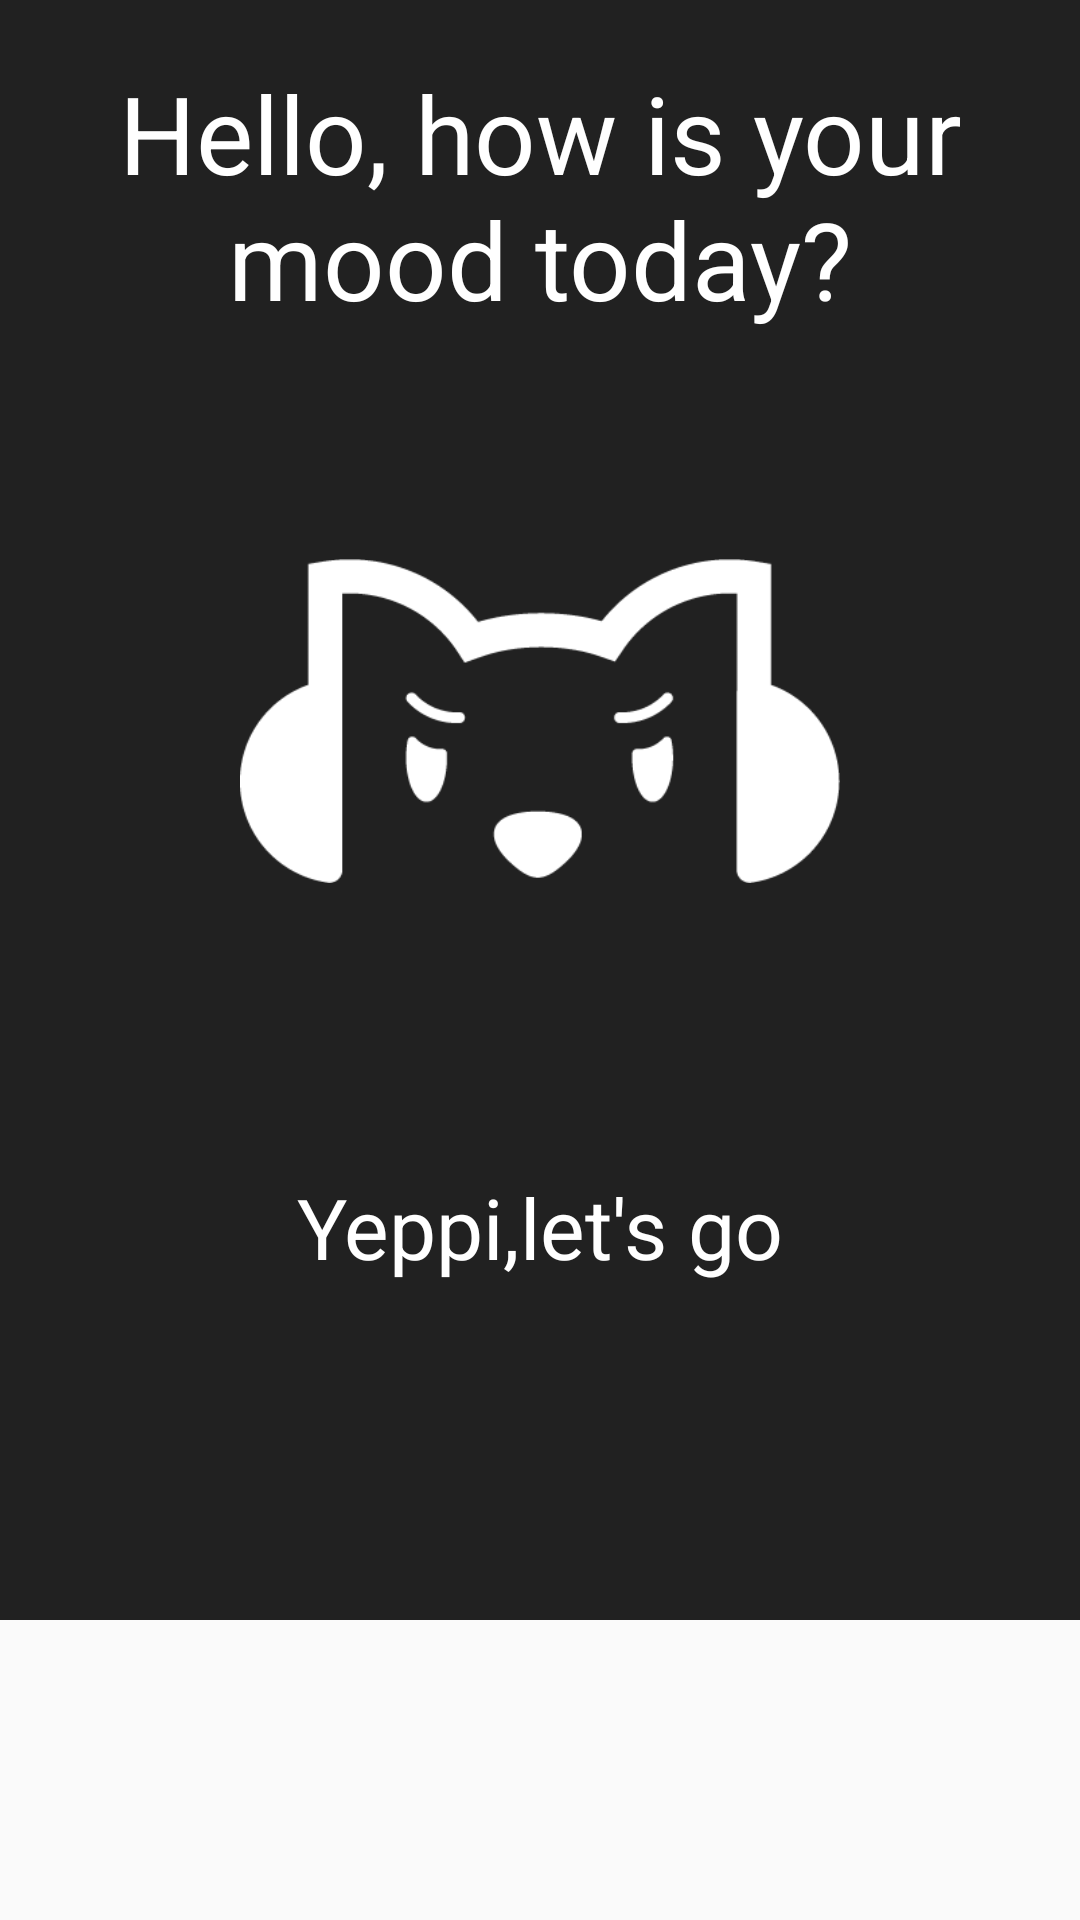

Here is an Android app screen rendered from its layout file. Give the layout XML and the strings, colors and styles it references.
<!-- AndroidManifest.xml: application theme AppTheme -->
<!-- res/layout/activity_main.xml -->
<?xml version="1.0" encoding="utf-8"?>
<LinearLayout xmlns:android="http://schemas.android.com/apk/res/android"
    android:id="@+id/activity_main"
    android:layout_width="match_parent"
    android:layout_height="match_parent"
    android:orientation="vertical">

    <LinearLayout
        android:layout_width="match_parent"
        android:layout_height="0dp"
        android:layout_weight="1"
        android:background="@color/colorBackgroundDarkGrey"
        android:orientation="vertical">

        <TextView
            android:id="@+id/txtUpText"
            android:layout_width="wrap_content"
            android:layout_height="wrap_content"
            android:layout_marginTop="20dp"
            android:gravity="center"
            android:text="Hello, how is your mood today?"
            android:textColor="@android:color/white"
            android:textSize="36dp" />

        <ImageView
            android:id="@+id/img_view_main"
            android:layout_width="200dp"
            android:layout_height="200dp"
            android:layout_gravity="center"
            android:layout_marginTop="30dp"
            android:src="@drawable/ic_aggressive" />

        <TextView
            android:id="@+id/txtDownText"
            android:layout_width="match_parent"
            android:layout_height="wrap_content"
            android:layout_marginTop="50dp"
            android:clickable="true"
            android:gravity="center"
            android:text="Yeppi,let's go"
            android:textColor="@android:color/white"
            android:textSize="28dp" />


    </LinearLayout>


    <android.support.v7.widget.RecyclerView
        android:id="@+id/recycle_main"
        android:layout_width="match_parent"
        android:layout_height="100dp"

        android:orientation="horizontal" />

</LinearLayout>
<!-- resources referenced by this layout -->
<resources>
  <color name="colorBackgroundDarkGrey">#212121</color>
  <!-- drawable ic_aggressive: png bitmap (drawable-hdpi, 4397 bytes) -->
  <style name="AppTheme" parent="Theme.AppCompat.Light.NoActionBar">
          
           
          <item name="android:windowNoTitle">true</item>
  
          <item name="colorPrimary">@color/colorPrimary</item>
          <item name="colorPrimaryDark">@color/colorPrimaryDark</item>
          <item name="colorAccent">@color/colorAccent</item>
      </style>
  <color name="colorPrimary">#3F51B5</color>
  <color name="colorPrimaryDark">#303F9F</color>
  <color name="colorAccent">#FF4081</color>
</resources>
